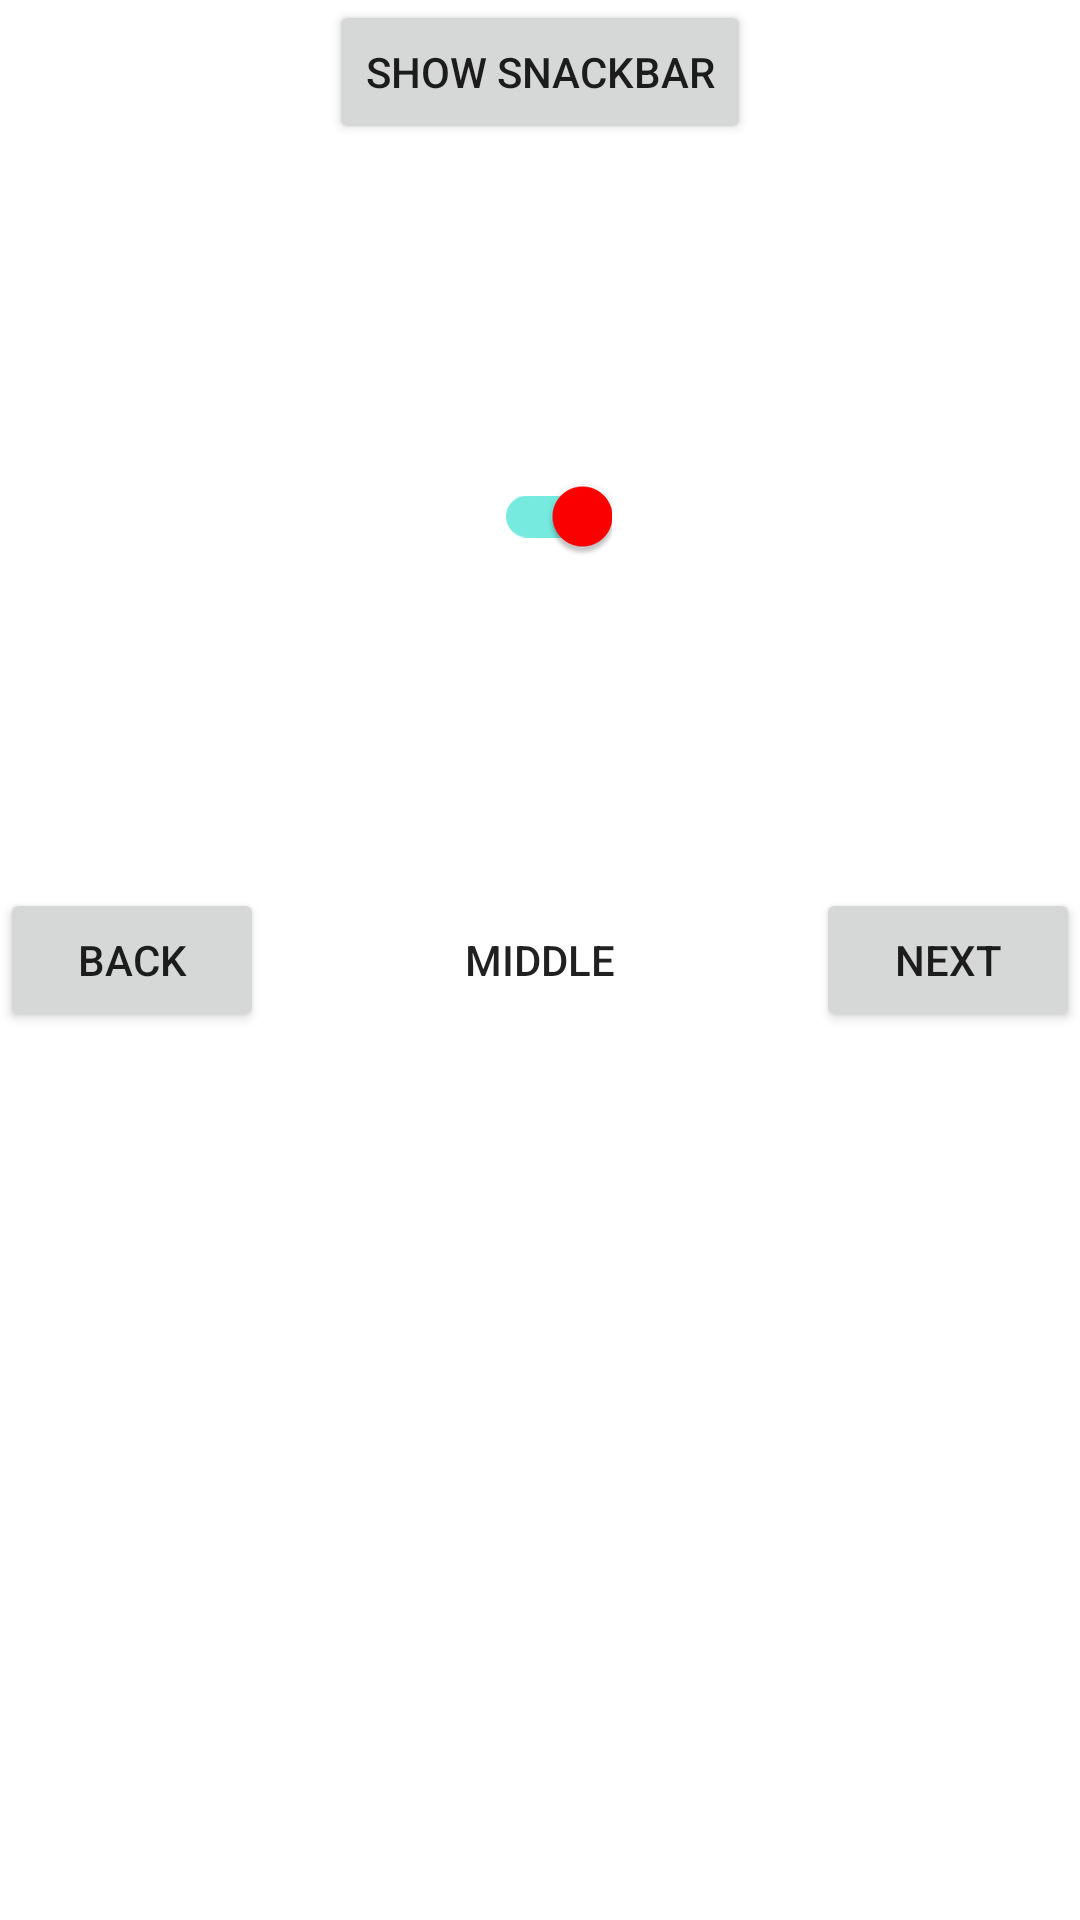

Android layout source for this screen:
<!-- AndroidManifest.xml: application theme Theme.MyFirstIntent -->
<!-- res/layout/activity_main.xml -->
<?xml version="1.0" encoding="utf-8"?>
<androidx.constraintlayout.widget.ConstraintLayout xmlns:android="http://schemas.android.com/apk/res/android"
    xmlns:app="http://schemas.android.com/apk/res-auto"
    xmlns:tools="http://schemas.android.com/tools"
    android:layout_width="match_parent"
    android:layout_height="match_parent">

    <Button
        android:id="@+id/show_button"
        android:layout_width="wrap_content"
        android:layout_height="wrap_content"
        android:text="@string/show_snackbar"
        app:layout_constraintEnd_toEndOf="parent"
        app:layout_constraintStart_toStartOf="parent"
        app:layout_constraintTop_toTopOf="parent" />


    <Button
        android:id="@+id/next_button"
        android:layout_width="wrap_content"
        android:layout_height="wrap_content"

        android:text="@string/next"
        app:layout_constraintBottom_toBottomOf="parent"
        app:layout_constraintEnd_toEndOf="parent"
        app:layout_constraintTop_toTopOf="parent" />

    <Button
        android:id="@+id/back_button"
        android:layout_width="wrap_content"

        android:layout_height="wrap_content"
        android:text="@string/back"
        app:layout_constraintBottom_toBottomOf="parent"
        app:layout_constraintStart_toStartOf="parent"
        app:layout_constraintTop_toTopOf="parent" />

    <Button

        android:id="@+id/middle_button"
        android:layout_width="wrap_content"
        android:layout_height="wrap_content"
        android:background="@drawable/button_style_drawable"
        android:text="@string/middle"
        app:backgroundTint="@color/teal_900"
        app:layout_constraintBottom_toBottomOf="parent"
        app:layout_constraintEnd_toEndOf="parent"
        app:layout_constraintStart_toStartOf="parent"
        app:layout_constraintTop_toTopOf="parent"
        />

    <com.google.android.material.switchmaterial.SwitchMaterial
        android:id="@+id/switchMaterial"
        android:layout_width="wrap_content"
        android:layout_height="wrap_content"
        android:checked="true"
        app:layout_constraintBottom_toTopOf="@+id/middle_button"
        app:layout_constraintEnd_toEndOf="parent"
        app:layout_constraintStart_toStartOf="parent"
        app:layout_constraintTop_toBottomOf="@+id/show_button"
        app:thumbTint="@color/my_app_red" />

    <TextView

        style="@style/TextViewDemo"
        android:id="@+id/textViewDemo"
        android:layout_width="wrap_content"
        android:layout_height="wrap_content"

        app:layout_constraintBottom_toTopOf="@+id/switchMaterial"
        app:layout_constraintEnd_toEndOf="parent"
        app:layout_constraintStart_toStartOf="parent"
        app:layout_constraintTop_toBottomOf="@+id/show_button" />


</androidx.constraintlayout.widget.ConstraintLayout>
<!-- resources referenced by this layout -->
<resources>
  <color name="my_app_red">#ff0000</color>
  <color name="teal_900">#01579B</color>
  <!-- drawable button_style_drawable (drawable) -->
  <?xml version="1.0" encoding="utf-8"?>
  <selector xmlns:android="http://schemas.android.com/apk/res/android">
  
      <item android:state_pressed="true" android:drawable="@drawable/ic_launcher_background"/>
      <item android:state_enabled="true" android:drawable="@drawable/button_drawable"/>
  </selector>
  <string name="back">BACK</string>
  <string name="middle">MIDDLE</string>
  <string name="next">NEXT</string>
  <string name="show_snackbar">SHOW SNACKBAR</string>
  <style name="TextViewDemo" parent="Theme.MaterialComponents.DayNight.DarkActionBar">
          <item name="android:textSize">25sp</item>
          <item name="android:textColor">@color/my_app_red</item>
          <item name="android:textStyle">bold</item>
      </style>
  <style name="Theme.MyFirstIntent" parent="Theme.MaterialComponents.DayNight.DarkActionBar">
          
          <item name="colorPrimary">@color/purple_500</item>
          <item name="colorPrimaryVariant">@color/purple_700</item>
          <item name="colorOnPrimary">@color/white</item>
          
          <item name="colorSecondary">@color/teal_200</item>
          <item name="colorSecondaryVariant">@color/teal_700</item>
          <item name="colorOnSecondary">@color/black</item>
          
          <item name="android:statusBarColor" tools:targetApi="l">?attr/colorPrimaryVariant</item>
          
  
          <item name="materialButtonStyle">@style/Theme.MyFirstIntent.Button</item>
      </style>
  <!-- drawable button_drawable (drawable) -->
  <?xml version="1.0" encoding="utf-8"?>
  <shape xmlns:android="http://schemas.android.com/apk/res/android"
  
      android:shape="oval">
      <solid android:color="@color/teal_200"/>
  </shape>
  <color name="purple_500">#FF6200EE</color>
  <color name="purple_700">#FF3700B3</color>
  <color name="white">#FFFFFFFF</color>
  <color name="teal_200">#FF03DAC5</color>
  <color name="teal_700">#FF018786</color>
  <color name="black">#FF000000</color>
  <style name="Theme.MyFirstIntent.Button" parent="Widget.MaterialComponents.Button">
  
          <item name="android:textSize">24sp</item>
          <item name="backgroundTint">#00C853</item>
          <item name="android:textColor">#FFEA00</item>
  
      </style>
</resources>
